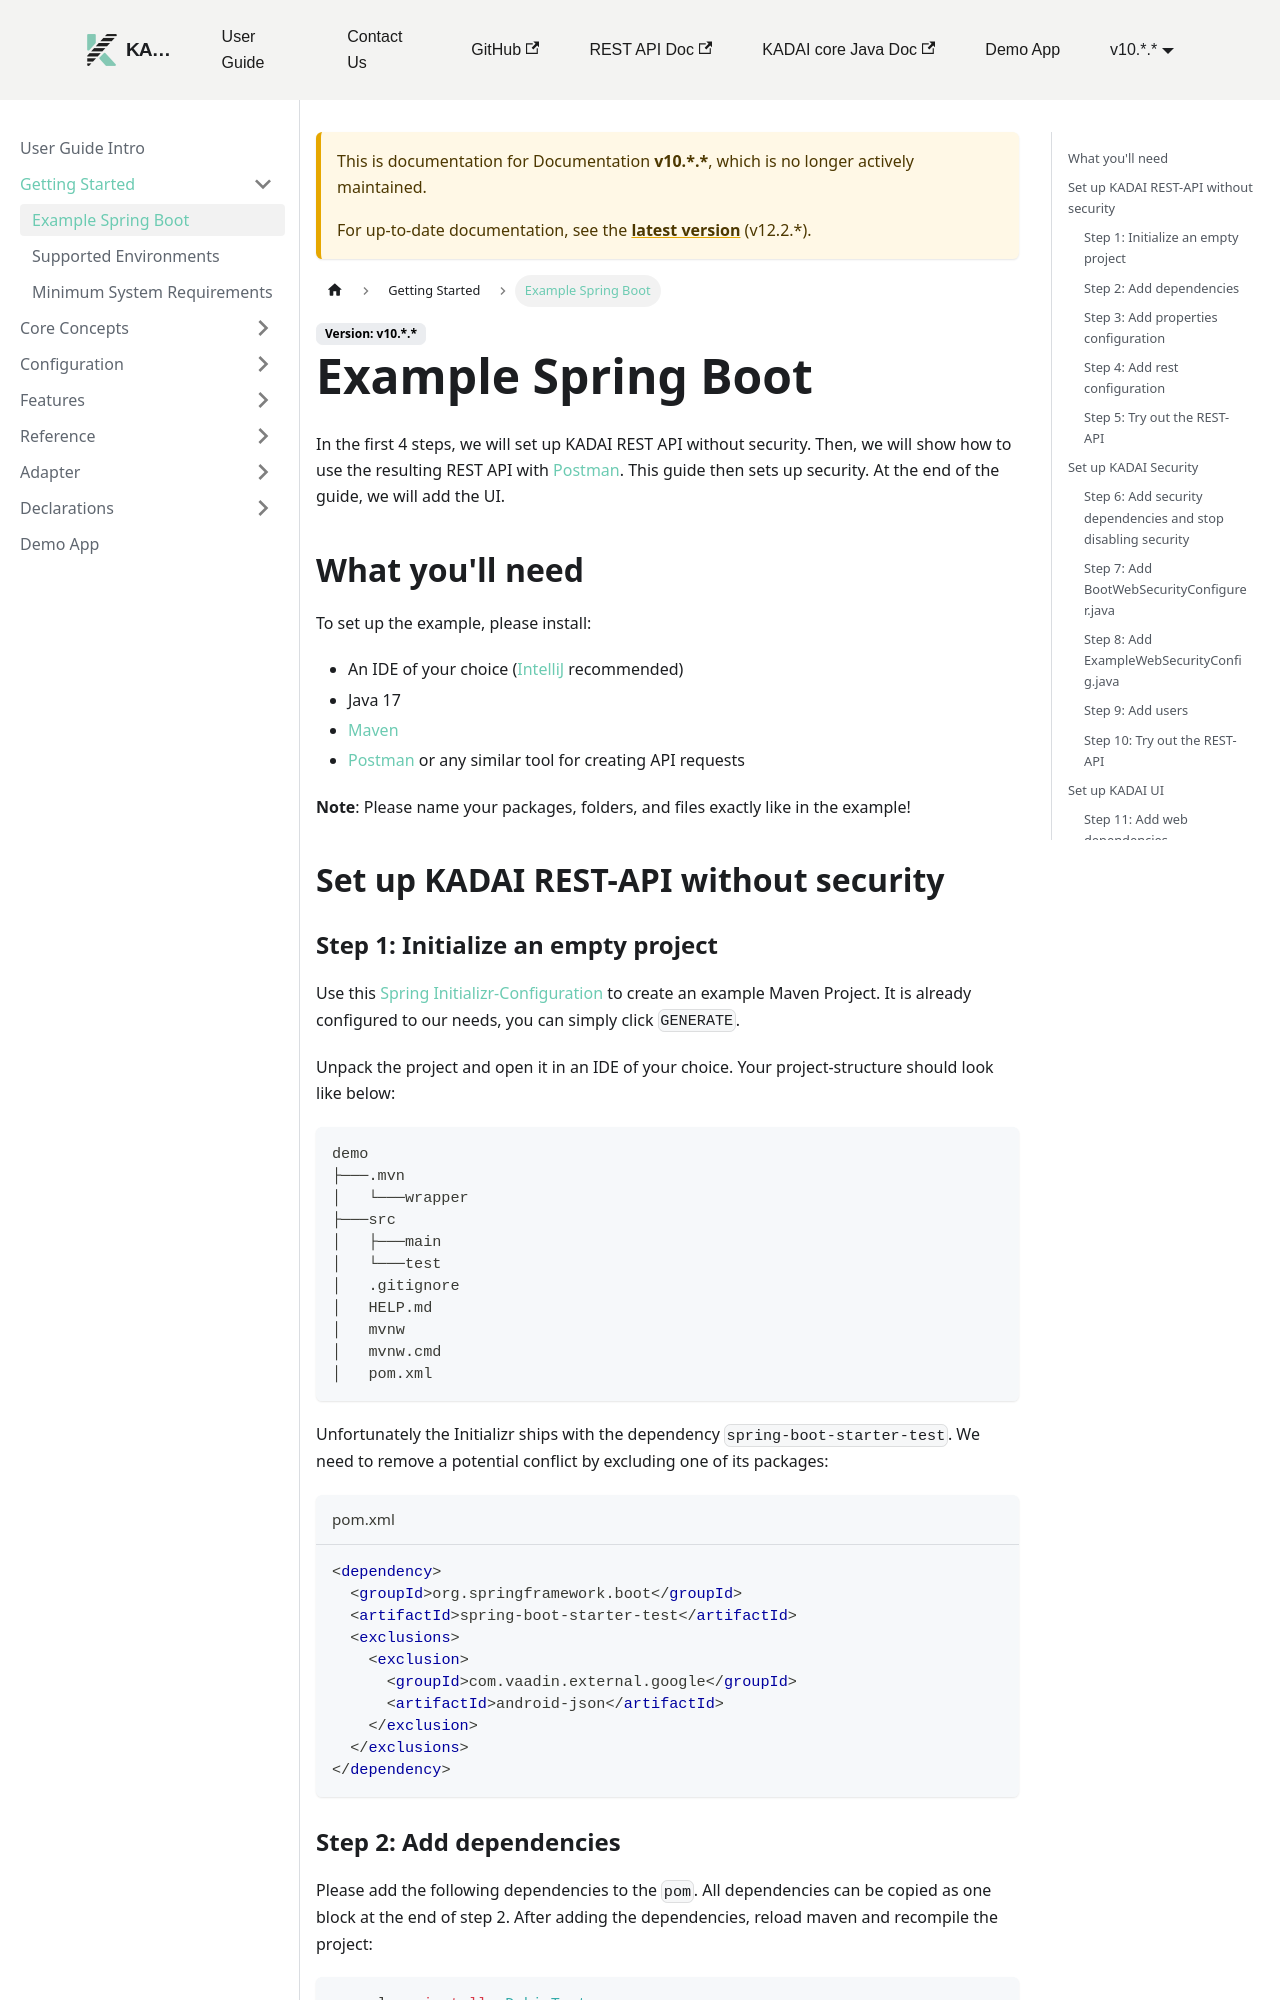

repository: kadai-io/kadai-doc · page: docs/10._._/user-guide/getting-started/exampleSpringBoot.html · generator: docusaurus

---
sidebar_position: 1
---

# Example Spring Boot

In the first 4 steps, we will set up KADAI REST API without security. Then, we will show how to use
the resulting REST API with [Postman](https://www.postman.com/). This guide then sets up security.
At the end of the guide, we will add the UI.

import styles from '@site/src/components/HomepageFeatures/styles.module.css';
import Link from '@docusaurus/Link';

## What you'll need

To set up the example, please install:

- An IDE of your choice ([IntelliJ](https://www.jetbrains.com/idea/) recommended)
- Java 21
- [Maven](https://maven.apache.org/)
- [Postman](https://www.postman.com/) or any similar tool for creating API requests
- Node.js 22.22.3+, 24.15.0+, or 26+ (for the UI in steps 14–16)

**Note**: Please name your packages, folders, and files exactly like in the example!

## Set up KADAI REST-API without security

### Step 1: Initialize an empty project

Use
this [Spring Initializr-Configuration](https://start.spring.io/#!type=maven-project&language=java&platformVersion=4.1.0&packaging=jar&jvmVersion=21&groupId=com.example&artifactId=demo&name=demo&description=Demo%20project%20for%20Spring%20Boot&packageName=com.example.demo&dependencies=)
to create an example Maven Project.
It is already configured to our needs, you can simply click `GENERATE`.

Unpack the project and open it in an IDE of your choice. Your project-structure should look like
below:

```
demo
├───.mvn
│   └───wrapper
├───src
│   ├───main
│   └───test
│   .gitignore
│   HELP.md
│   mvnw
│   mvnw.cmd
│   pom.xml
```
